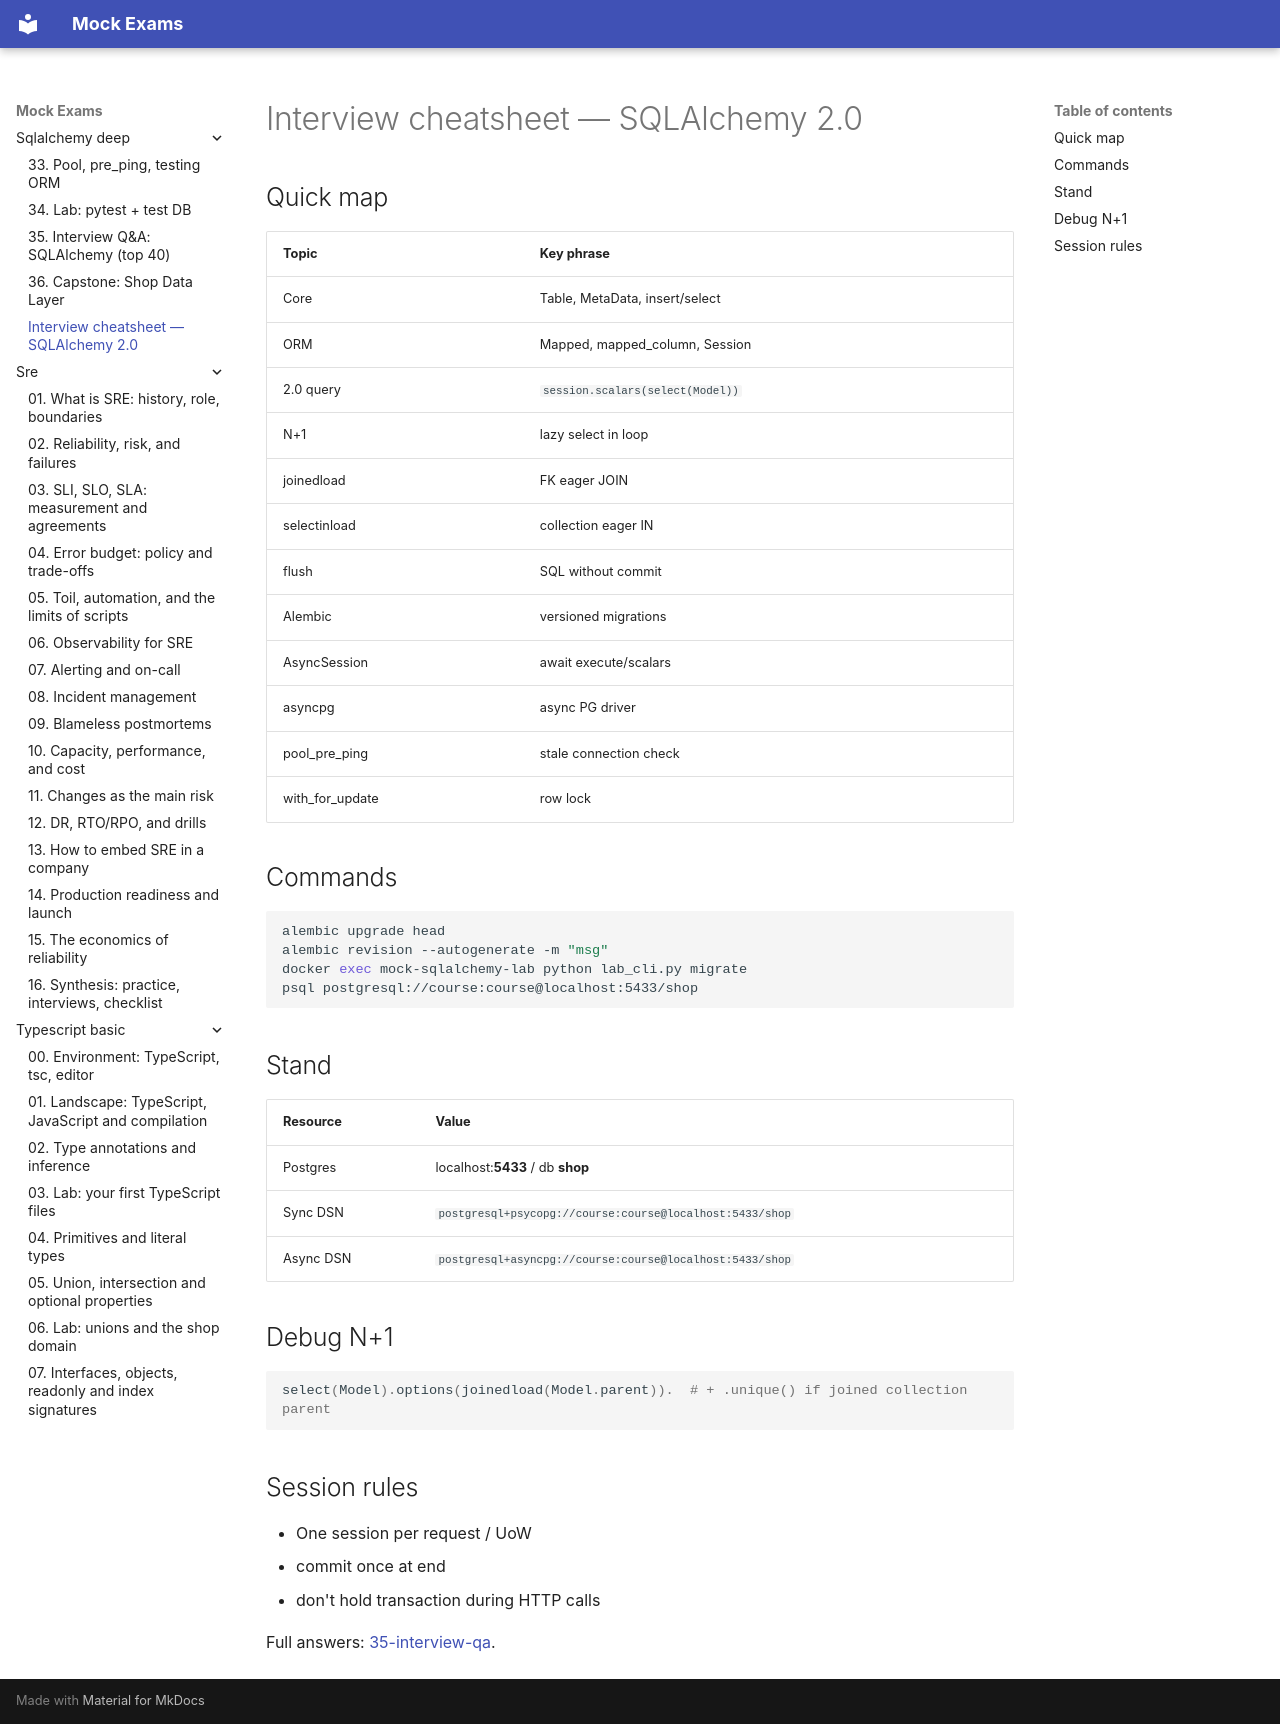

repository: FedorArbuzov/mock-exams · page: sqlalchemy-deep/interview-cheatsheet/index.html · generator: mkdocs

# Interview cheatsheet — SQLAlchemy 2.0

## Quick map

| Topic | Key phrase |
|-------|------------|
| Core | Table, MetaData, insert/select |
| ORM | Mapped, mapped_column, Session |
| 2.0 query | `session.scalars(select(Model))` |
| N+1 | lazy select in loop |
| joinedload | FK eager JOIN |
| selectinload | collection eager IN |
| flush | SQL without commit |
| Alembic | versioned migrations |
| AsyncSession | await execute/scalars |
| asyncpg | async PG driver |
| pool_pre_ping | stale connection check |
| with_for_update | row lock |

## Commands

```bash
alembic upgrade head
alembic revision --autogenerate -m "msg"
docker exec mock-sqlalchemy-lab python lab_cli.py migrate
psql postgresql://course:course@localhost:5433/shop
```

## Stand

| Resource | Value |
|----------|-------|
| Postgres | localhost:**5433** / db **shop** |
| Sync DSN | `postgresql+psycopg://course:course@localhost:5433/shop` |
| Async DSN | `postgresql+asyncpg://course:course@localhost:5433/shop` |

## Debug N+1

```python
select(Model).options(joinedload(Model.parent)).  # + .unique() if joined collection parent
```

## Session rules

- One session per request / UoW
- commit once at end
- don't hold transaction during HTTP calls

Full answers: [35-interview-qa](35-interview-qa.md).
